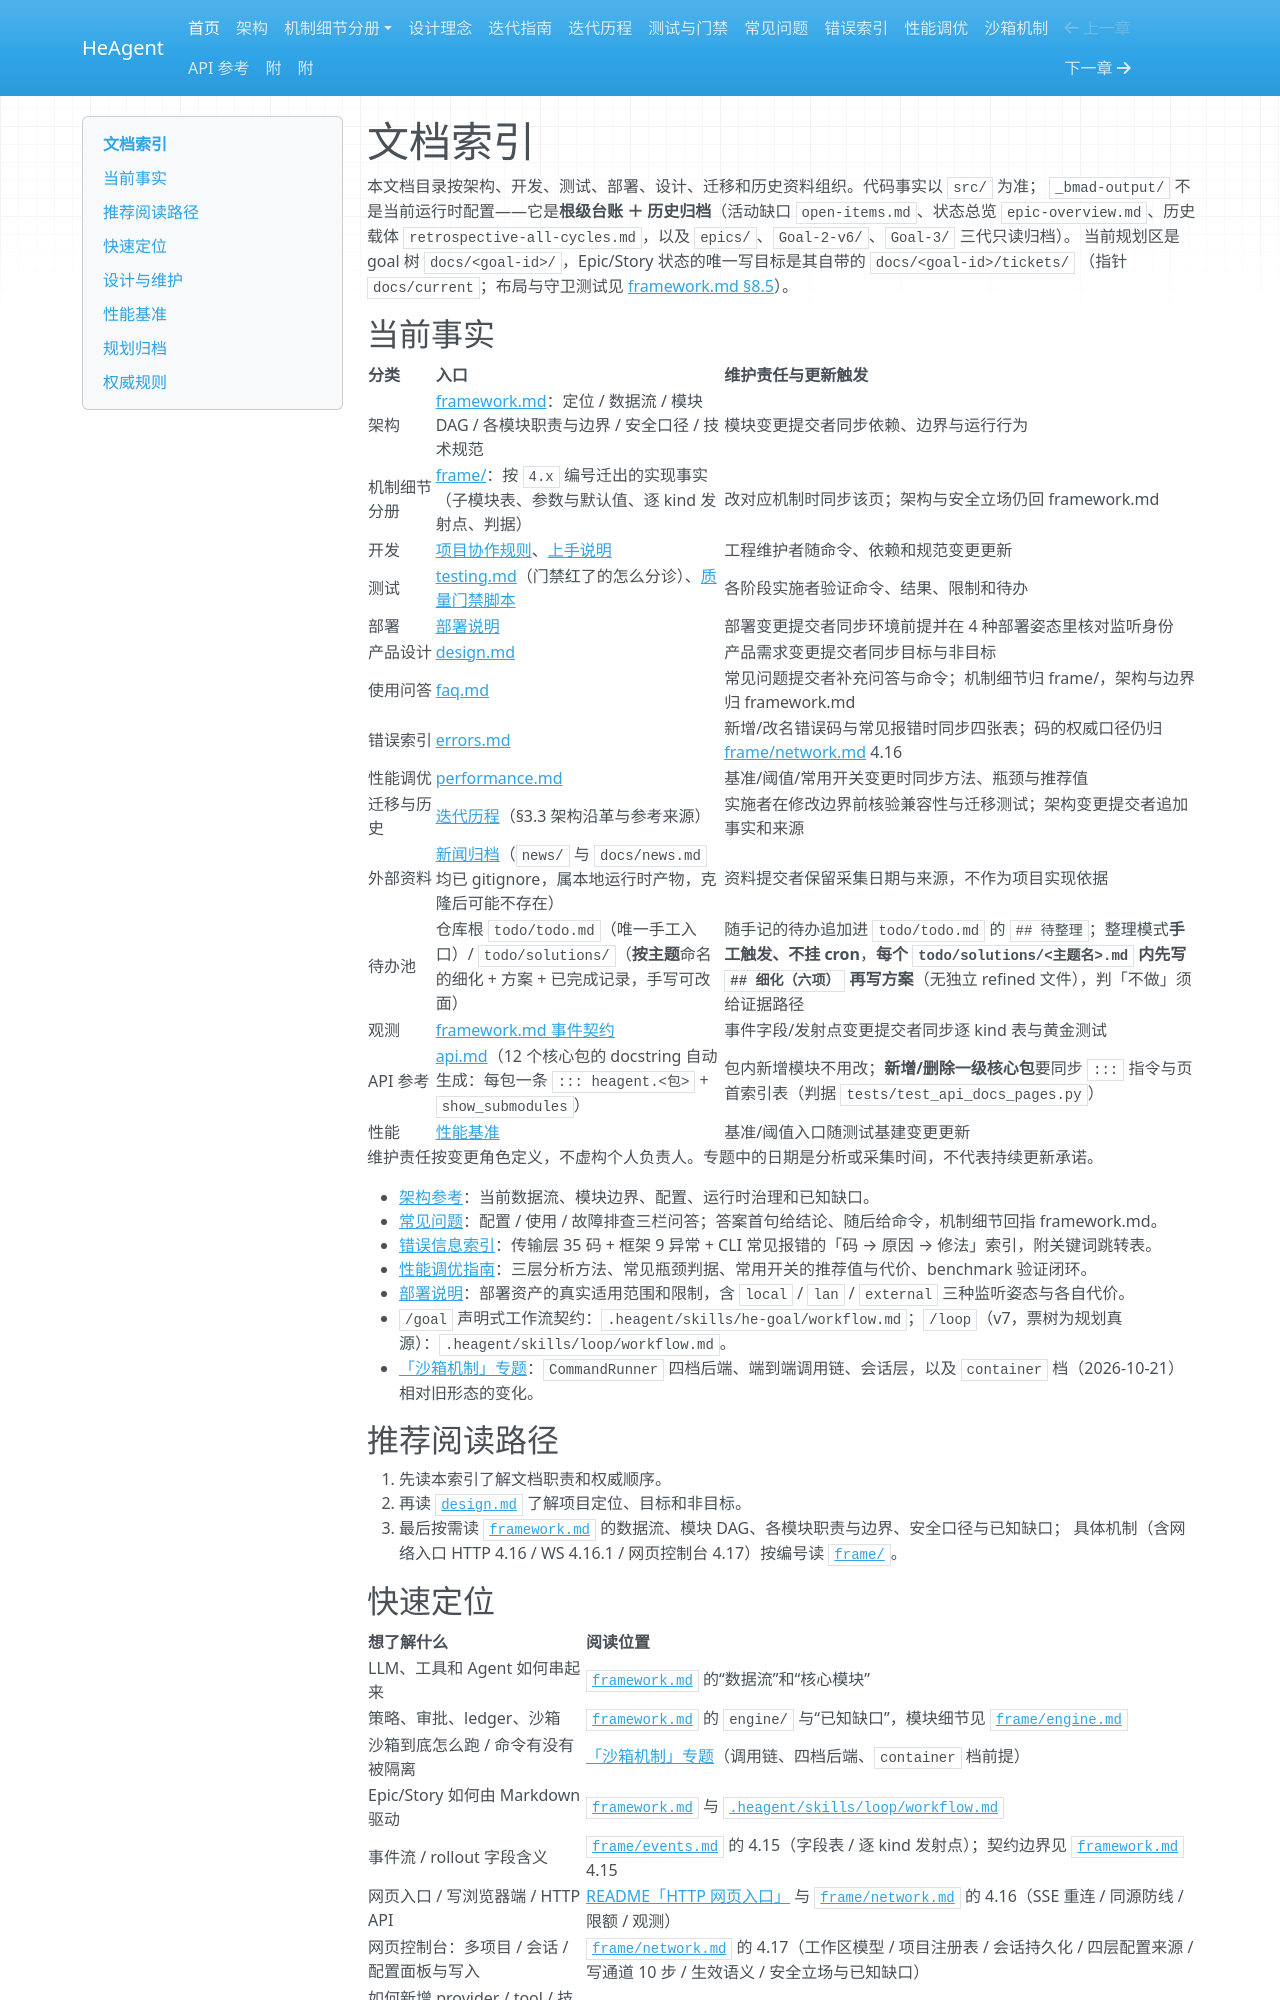

repository: zsutxz/HeAgent · page: index.html · generator: mkdocs

# 文档索引

本文档目录按架构、开发、测试、部署、设计、迁移和历史资料组织。代码事实以 `src/` 为准；
`_bmad-output/` 不是当前运行时配置——它是**根级台账 ＋ 历史归档**（活动缺口 `open-items.md`、状态总览
`epic-overview.md`、历史载体 `retrospective-all-cycles.md`，以及 `epics/`、`Goal-2-v6/`、`Goal-3/` 三代只读归档）。
当前规划区是 goal 树 `docs/<goal-id>/`，Epic/Story 状态的唯一写目标是其自带的 `docs/<goal-id>/tickets/`
（指针 `docs/current`；布局与守卫测试见 [framework.md §8.5](framework.md#85-台账与规划产物布局)）。

## 当前事实

| 分类 | 入口 | 维护责任与更新触发 |
| --- | --- | --- |
| 架构 | [framework.md](framework.md)：定位 / 数据流 / 模块 DAG / 各模块职责与边界 / 安全口径 / 技术规范 | 模块变更提交者同步依赖、边界与运行行为 |
| 机制细节分册 | [frame/](frame/README.md)：按 `4.x` 编号迁出的实现事实（子模块表、参数与默认值、逐 kind 发射点、判据） | 改对应机制时同步该页；架构与安全立场仍回 framework.md |
| 开发 | [项目协作规则](../AGENTS.md)、[上手说明](../README.md) | 工程维护者随命令、依赖和规范变更更新 |
| 测试 | [testing.md](testing.md)（门禁红了的怎么分诊）、[质量门禁脚本](../scripts/quality_gate.py) | 各阶段实施者验证命令、结果、限制和待办 |
| 部署 | [部署说明](../deploy/README.md) | 部署变更提交者同步环境前提并在 4 种部署姿态里核对监听身份 |
| 产品设计 | [design.md](design.md) | 产品需求变更提交者同步目标与非目标 |
| 使用问答 | [faq.md](faq.md) | 常见问题提交者补充问答与命令；机制细节归 frame/，架构与边界归 framework.md |
| 错误索引 | [errors.md](errors.md) | 新增/改名错误码与常见报错时同步四张表；码的权威口径仍归 [frame/network.md](frame/network.md) 4.16 |
| 性能调优 | [performance.md](performance.md) | 基准/阈值/常用开关变更时同步方法、瓶颈与推荐值 |
| 迁移与历史 | [迭代历程](iteration/cycles.md)（§3.3 架构沿革与参考来源） | 实施者在修改边界前核验兼容性与迁移测试；架构变更提交者追加事实和来源 |
| 外部资料 | [新闻归档](../news/news.md)（`news/` 与 `docs/news.md` 均已 gitignore，属本地运行时产物，克隆后可能不存在） | 资料提交者保留采集日期与来源，不作为项目实现依据 |
| 待办池 | 仓库根 `todo/todo.md`（唯一手工入口）/ `todo/solutions/`（**按主题**命名的细化 + 方案 + 已完成记录，手写可改面） | 随手记的待办追加进 `todo/todo.md` 的 `## 待整理`；整理模式**手工触发、不挂 cron**，**每个 `todo/solutions/<主题名>.md` 内先写 `## 细化（六项）` 再写方案**（无独立 refined 文件），判「不做」须给证据路径 |
| 观测 | [framework.md 事件契约](framework.md) | 事件字段/发射点变更提交者同步逐 kind 表与黄金测试 |
| API 参考 | [api.md](api.md)（12 个核心包的 docstring 自动生成：每包一条 `::: heagent.<包>` + `show_submodules`） | 包内新增模块不用改；**新增/删除一级核心包**要同步 `:::` 指令与页首索引表（判据 `tests/test_api_docs_pages.py`） |
| 性能 | [性能基准](#性能基准) | 基准/阈值入口随测试基建变更更新 |

维护责任按变更角色定义，不虚构个人负责人。专题中的日期是分析或采集时间，不代表持续更新承诺。

- [架构参考](framework.md)：当前数据流、模块边界、配置、运行时治理和已知缺口。
- [常见问题](faq.md)：配置 / 使用 / 故障排查三栏问答；答案首句给结论、随后给命令，机制细节回指 framework.md。
- [错误信息索引](errors.md)：传输层 35 码 + 框架 9 异常 + CLI 常见报错的「码 → 原因 → 修法」索引，附关键词跳转表。
- [性能调优指南](performance.md)：三层分析方法、常见瓶颈判据、常用开关的推荐值与代价、benchmark 验证闭环。
- [部署说明](../deploy/README.md)：部署资产的真实适用范围和限制，含 `local` / `lan` / `external` 三种监听姿态与各自代价。
- `/goal` 声明式工作流契约：`.heagent/skills/he-goal/workflow.md`；`/loop`（v7，票树为规划真源）：`.heagent/skills/loop/workflow.md`。
- [「沙箱机制」专题](sandbox.md)：`CommandRunner` 四档后端、端到端调用链、会话层，以及 `container` 档（2026-10-21）相对旧形态的变化。

## 推荐阅读路径

1. 先读本索引了解文档职责和权威顺序。
2. 再读 [`design.md`](design.md) 了解项目定位、目标和非目标。
3. 最后按需读 [`framework.md`](framework.md) 的数据流、模块 DAG、各模块职责与边界、安全口径与已知缺口；
   具体机制（含网络入口 HTTP 4.16 / WS 4.16.1 / 网页控制台 4.17）按编号读 [`frame/`](frame/README.md)。
